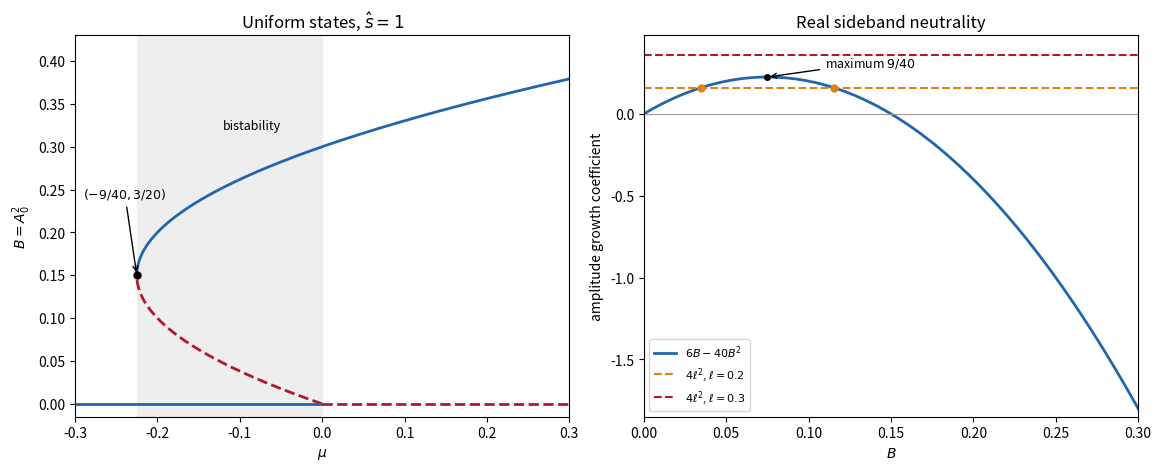

Generate this figure with matplotlib:
"""Original cubic-quintic uniform amplitude and sideband diagrams."""
import numpy as np
import matplotlib
matplotlib.use('Agg')
import matplotlib.pyplot as plt
fig,axs=plt.subplots(1,2,figsize=(11.5,4.6),layout='constrained')
B=np.linspace(0,.43,700);mu=10*B*B-3*B
ax=axs[0]
ax.axvspan(-9/40,0,color='#eeeeee')
for mask,ls,col in [(B<=3/20,'--','#b2182b'),(B>=3/20,'-','#2166ac')]:ax.plot(mu[mask],B[mask],ls,color=col,lw=2)
ax.plot([-.3,0],[0,0],color='#2166ac',lw=2);ax.plot([0,.3],[0,0],'--',color='#b2182b',lw=2)
ax.plot(-9/40,3/20,'ko',ms=5)
ax.annotate(r'$(-9/40,3/20)$',xy=(-9/40,3/20),xytext=(-.29,.24),arrowprops=dict(arrowstyle='->'),fontsize=9)
ax.text(-.12,.32,'bistability',fontsize=9)
ax.set(xlim=(-.3,.3),ylim=(-.015,.43),xlabel=r'$\mu$',ylabel=r'$B=A_0^2$',title=r'Uniform states, $\hat s=1$')
ax=axs[1];B=np.linspace(0,.3,600);growth=6*B-40*B*B
ax.plot(B,growth,color='#2166ac',lw=2,label=r'$6B-40B^2$')
ax.axhline(0,color='#999999',lw=.8)
for ell,color in [(.2,'#e08214'),(.3,'#b2182b')]:ax.axhline(4*ell**2,color=color,ls='--',label=fr'$4\ell^2$, $\ell={ell}$')
roots=(3+np.array([-1,1])*np.sqrt(9-160*.2**2))/40
ax.plot(roots,[.16,.16],'o',color='#e08214',ms=5)
ax.plot(3/40,9/40,'ko',ms=4)
ax.annotate(r'maximum $9/40$',xy=(3/40,9/40),xytext=(.11,.29),arrowprops=dict(arrowstyle='->'),fontsize=9)
ax.set(xlim=(0,.3),ylim=(-1.85,.48),xlabel=r'$B$',ylabel='amplitude growth coefficient',title='Real sideband neutrality')
ax.legend(fontsize=8,loc='lower left')
fig.savefig('paper-85-amplitude.png',dpi=150,facecolor='white',transparent=False)
